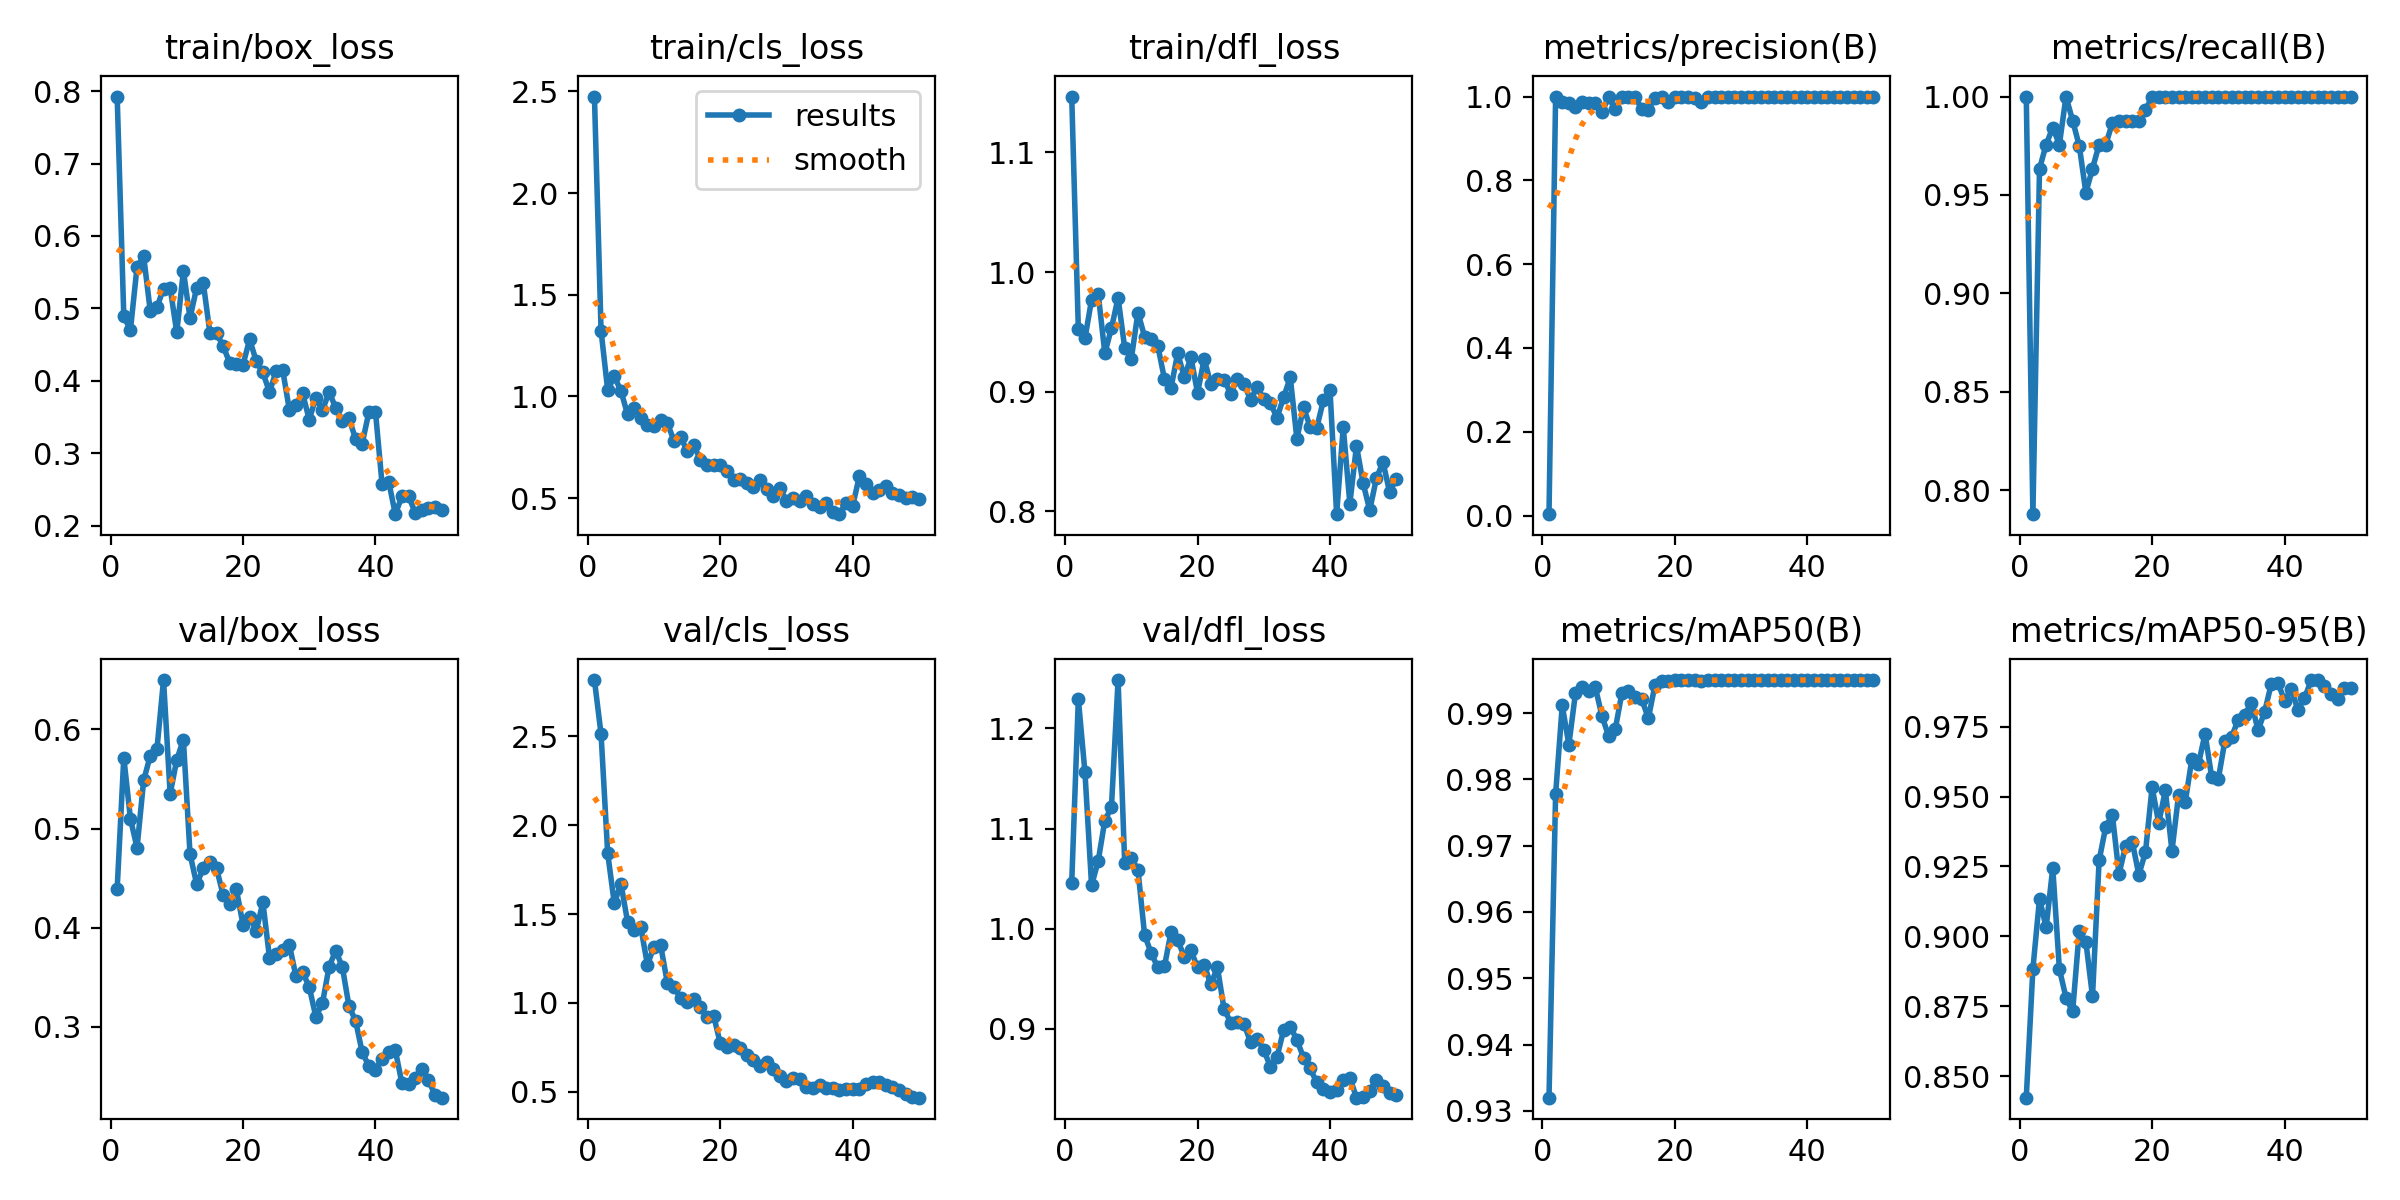

The table this chart was drawn from, first rows:
epoch, time, train/box_loss, train/cls_loss, train/dfl_loss, metrics/precision(B), metrics/recall(B), metrics/mAP50(B), metrics/mAP50-95(B), val/box_loss, val/cls_loss, val/dfl_loss, lr/pg0, lr/pg1, lr/pg2
1, 23.23, 0.7924, 2.475, 1.147, 0.00333, 1, 0.932, 0.8423, 0.4394, 2.817, 1.046, 0.0002, 0.0002, 0.0002
2, 45.52, 0.4896, 1.323, 0.9521, 1, 0.7878, 0.9778, 0.8884, 0.5717, 2.512, 1.229, 0.0004117, 0.0004117, 0.0004117
3, 71.71, 0.4701, 1.031, 0.9446, 0.9875, 0.9633, 0.9912, 0.9134, 0.5102, 1.843, 1.156, 0.0006147, 0.0006147, 0.0006147
4, 94.97, 0.5573, 1.098, 0.9769, 0.9837, 0.9756, 0.9852, 0.9032, 0.4807, 1.56, 1.043, 0.0008089, 0.0008089, 0.0008089
5, 117.1, 0.572, 1.027, 0.9818, 0.9758, 0.9843, 0.9931, 0.9245, 0.5486, 1.671, 1.068, 0.0009945, 0.0009945, 0.0009945
6, 139.1, 0.4962, 0.9112, 0.9321, 0.9873, 0.9756, 0.9939, 0.8883, 0.5736, 1.457, 1.108, 0.001171, 0.001171, 0.001171
7, 161.2, 0.5014, 0.9449, 0.9531, 0.9837, 1, 0.9933, 0.8781, 0.5799, 1.411, 1.122, 0.001339, 0.001339, 0.001339
8, 183.2, 0.5275, 0.8936, 0.9784, 0.9848, 0.9878, 0.9939, 0.8731, 0.6499, 1.425, 1.248, 0.001499, 0.001499, 0.001499
9, 205.3, 0.5284, 0.8589, 0.9366, 0.9638, 0.975, 0.9896, 0.9019, 0.535, 1.215, 1.065, 0.00165, 0.00165, 0.00165
10, 227.8, 0.4669, 0.8558, 0.9276, 0.998, 0.9512, 0.9866, 0.8981, 0.5694, 1.317, 1.071, 0.001644, 0.001644, 0.001644
11, 250.2, 0.552, 0.8816, 0.9662, 0.9706, 0.9634, 0.9876, 0.8786, 0.5899, 1.324, 1.059, 0.001604, 0.001604, 0.001604
12, 272.3, 0.4868, 0.8694, 0.946, 0.9988, 0.9756, 0.993, 0.9272, 0.4743, 1.115, 0.994, 0.001564, 0.001564, 0.001564
13, 294.4, 0.5285, 0.7831, 0.9443, 0.9982, 0.9756, 0.9934, 0.9392, 0.4441, 1.091, 0.9756, 0.001525, 0.001525, 0.001525
14, 316.5, 0.5352, 0.8003, 0.9382, 1, 0.9865, 0.9925, 0.9435, 0.4598, 1.027, 0.9616, 0.001485, 0.001485, 0.001485
15, 338.5, 0.4664, 0.7327, 0.9107, 0.9699, 0.9878, 0.9921, 0.9223, 0.4665, 1.005, 0.9625, 0.001446, 0.001446, 0.001446
16, 360.6, 0.4661, 0.7605, 0.9034, 0.9689, 0.9878, 0.9892, 0.9325, 0.4599, 1.02, 0.997, 0.001406, 0.001406, 0.001406
17, 382.3, 0.4478, 0.6873, 0.9321, 0.9972, 0.9878, 0.9942, 0.9339, 0.4332, 0.9769, 0.9889, 0.001366, 0.001366, 0.001366
18, 404.2, 0.4249, 0.6617, 0.9122, 0.998, 0.9878, 0.9949, 0.922, 0.4242, 0.9204, 0.9719, 0.001327, 0.001327, 0.001327
19, 426.3, 0.4228, 0.6607, 0.9286, 0.9879, 0.993, 0.9949, 0.9302, 0.4387, 0.9286, 0.9784, 0.001287, 0.001287, 0.001287
20, 448.3, 0.4221, 0.6635, 0.899, 0.999, 1, 0.995, 0.9534, 0.4032, 0.7729, 0.9614, 0.001248, 0.001248, 0.001248
21, 469.9, 0.4574, 0.6323, 0.9273, 0.9988, 1, 0.995, 0.9405, 0.4113, 0.7536, 0.9643, 0.001208, 0.001208, 0.001208
22, 491.8, 0.4271, 0.5897, 0.9066, 0.999, 1, 0.995, 0.9523, 0.3968, 0.764, 0.9445, 0.001168, 0.001168, 0.001168
23, 513.5, 0.4116, 0.5917, 0.911, 0.9972, 1, 0.995, 0.9305, 0.4258, 0.746, 0.9616, 0.001129, 0.001129, 0.001129
24, 535.5, 0.3845, 0.5762, 0.9101, 0.9862, 1, 0.9949, 0.9507, 0.3698, 0.7066, 0.92, 0.001089, 0.001089, 0.001089
25, 557.1, 0.4132, 0.5532, 0.8984, 1, 0.9998, 0.995, 0.948, 0.3732, 0.6768, 0.9065, 0.00105, 0.00105, 0.00105
26, 578.9, 0.4146, 0.5877, 0.9106, 1, 0.9998, 0.995, 0.9634, 0.3781, 0.6469, 0.907, 0.00101, 0.00101, 0.00101
27, 600.9, 0.3601, 0.5448, 0.9068, 1, 0.9998, 0.995, 0.9617, 0.383, 0.6675, 0.9053, 0.0009704, 0.0009704, 0.0009704
28, 622.9, 0.3669, 0.5084, 0.8932, 0.9991, 1, 0.995, 0.9725, 0.3509, 0.6261, 0.887, 0.0009308, 0.0009308, 0.0009308
29, 645.1, 0.3827, 0.5488, 0.9038, 0.9994, 1, 0.995, 0.9569, 0.3553, 0.5897, 0.8903, 0.0008912, 0.0008912, 0.0008912
30, 667.1, 0.3464, 0.4853, 0.8939, 0.9995, 1, 0.995, 0.9563, 0.3404, 0.5591, 0.8793, 0.0008516, 0.0008516, 0.0008516
31, 689.1, 0.377, 0.5017, 0.8903, 0.9992, 1, 0.995, 0.9701, 0.3101, 0.5759, 0.8622, 0.000812, 0.000812, 0.000812
32, 711.5, 0.3598, 0.4862, 0.8783, 0.9991, 1, 0.995, 0.9714, 0.324, 0.5694, 0.8721, 0.0007724, 0.0007724, 0.0007724
33, 733.7, 0.3842, 0.5093, 0.8953, 0.9993, 1, 0.995, 0.9774, 0.3608, 0.5281, 0.899, 0.0007328, 0.0007328, 0.0007328
34, 755.7, 0.3631, 0.4725, 0.9121, 0.9993, 1, 0.995, 0.9793, 0.3769, 0.5235, 0.9024, 0.0006932, 0.0006932, 0.0006932
35, 777.8, 0.3445, 0.4554, 0.8606, 0.9993, 1, 0.995, 0.9836, 0.3605, 0.538, 0.8891, 0.0006536, 0.0006536, 0.0006536
36, 799.8, 0.3485, 0.4781, 0.8869, 0.9993, 1, 0.995, 0.9737, 0.3211, 0.5233, 0.8715, 0.000614, 0.000614, 0.000614
37, 821.7, 0.3198, 0.4316, 0.8706, 0.9993, 1, 0.995, 0.9804, 0.3062, 0.5204, 0.8607, 0.0005744, 0.0005744, 0.0005744
38, 843.4, 0.3136, 0.4208, 0.8697, 0.9993, 1, 0.995, 0.9904, 0.2745, 0.513, 0.8466, 0.0005348, 0.0005348, 0.0005348
39, 865.1, 0.3565, 0.4773, 0.8927, 0.9993, 1, 0.995, 0.9908, 0.2607, 0.5133, 0.84, 0.0004952, 0.0004952, 0.0004952
40, 887.7, 0.3575, 0.4622, 0.9015, 0.9993, 1, 0.995, 0.9843, 0.2568, 0.5135, 0.8368, 0.0004556, 0.0004556, 0.0004556
41, 909.6, 0.2576, 0.6072, 0.7976, 0.9995, 1, 0.995, 0.9885, 0.268, 0.5138, 0.8391, 0.000416, 0.000416, 0.000416
42, 931.3, 0.2609, 0.571, 0.8704, 0.9996, 1, 0.995, 0.9811, 0.2751, 0.5419, 0.8492, 0.0003764, 0.0003764, 0.0003764
43, 953, 0.216, 0.5262, 0.8064, 0.9997, 1, 0.995, 0.9851, 0.2764, 0.5573, 0.8515, 0.0003368, 0.0003368, 0.0003368
44, 974.9, 0.2407, 0.5411, 0.8548, 0.9998, 1, 0.995, 0.9915, 0.2431, 0.5527, 0.8314, 0.0002972, 0.0002972, 0.0002972
45, 996.5, 0.2411, 0.5616, 0.8234, 0.9995, 1, 0.995, 0.9917, 0.2425, 0.5364, 0.8321, 0.0002576, 0.0002576, 0.0002576
46, 1018, 0.2181, 0.5251, 0.801, 0.9995, 1, 0.995, 0.9896, 0.2483, 0.5281, 0.8385, 0.000218, 0.000218, 0.000218
47, 1040, 0.2211, 0.5168, 0.8275, 0.9994, 1, 0.995, 0.9868, 0.2572, 0.5106, 0.8491, 0.0001784, 0.0001784, 0.0001784
48, 1061, 0.225, 0.4996, 0.8412, 0.9993, 1, 0.995, 0.9848, 0.2462, 0.4905, 0.8433, 0.0001388, 0.0001388, 0.0001388
49, 1083, 0.2259, 0.5032, 0.816, 0.9993, 1, 0.995, 0.9888, 0.2315, 0.4733, 0.8357, 9.92e-05, 9.92e-05, 9.92e-05
50, 1104, 0.2222, 0.4959, 0.827, 0.9993, 1, 0.995, 0.9888, 0.2286, 0.4672, 0.8344, 5.96e-05, 5.96e-05, 5.96e-05
